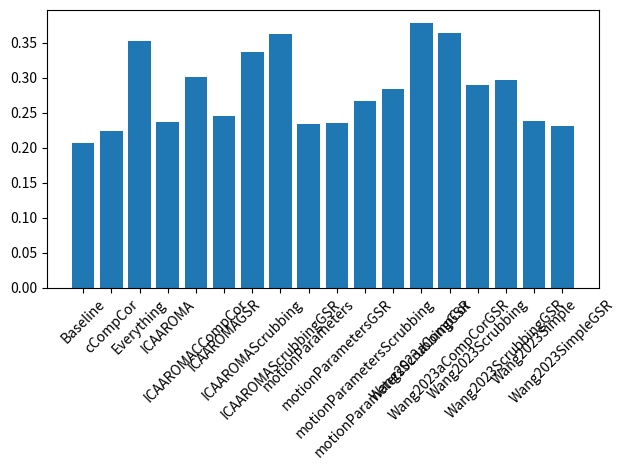

Python code for this plot:
import matplotlib.pyplot as plt
import numpy as np

data = {
    "Baseline": np.float64(0.20680845383103147),
    "cCompCor": np.float64(0.22362809018705548),
    "Everything": np.float64(0.3534571538732255),
    "ICAAROMA": np.float64(0.2368991752180009),
    "ICAAROMACCompCor": np.float64(0.30166478403759334),
    "ICAAROMAGSR": np.float64(0.24510807858070302),
    "ICAAROMAScrubbing": np.float64(0.337699454154822),
    "ICAAROMAScrubbingGSR": np.float64(0.36351322436105427),
    "motionParameters": np.float64(0.23451091595981569),
    "motionParametersGSR": np.float64(0.23577587797063168),
    "motionParametersScrubbing": np.float64(0.2670413049905428),
    "motionParametersScrubbingGSR": np.float64(0.2843016532875028),
    "Wang2023aCompCor": np.float64(0.3781950543279907),
    "Wang2023aCompCorGSR": np.float64(0.36433109128025587),
    "Wang2023Scrubbing": np.float64(0.29028118979869566),
    "Wang2023ScrubbingGSR": np.float64(0.2965675979946612),
    "Wang2023Simple": np.float64(0.2381074781870411),
    "Wang2023SimpleGSR": np.float64(0.23106772093894778),
}

plt.bar(range(len(data)), list(data.values()), align="center")
plt.xticks(range(len(data)), list(data.keys()))
plt.xticks(rotation=45)
plt.tight_layout()

plt.show()
